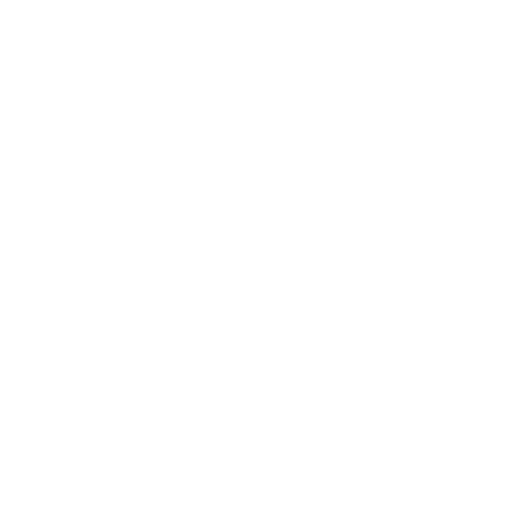
t = 0.00 s
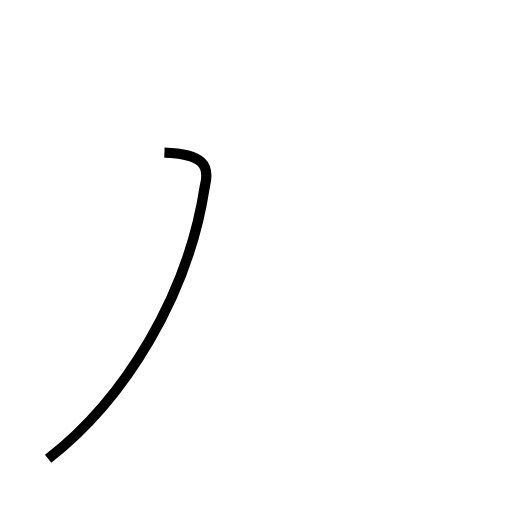
t = 1.13 s
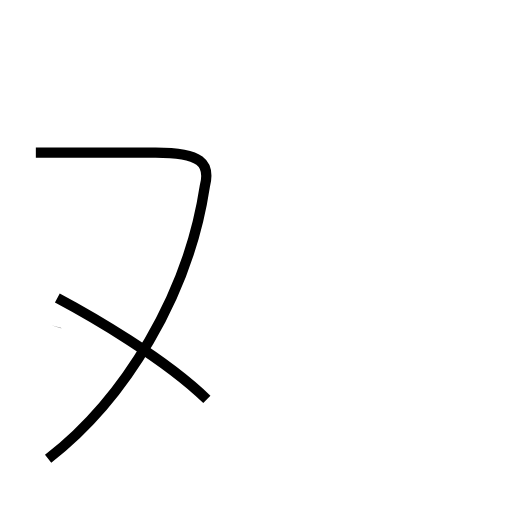
t = 2.04 s
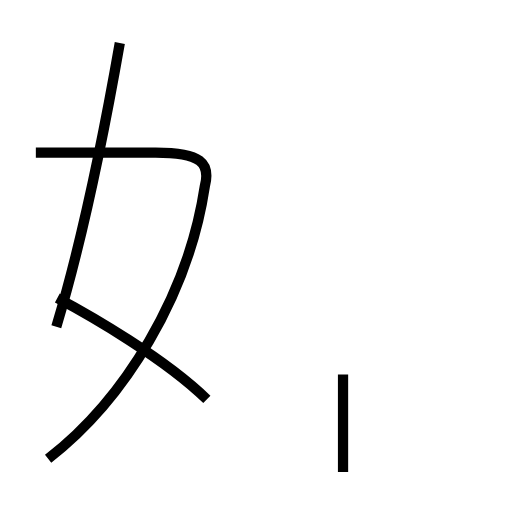
t = 3.18 s
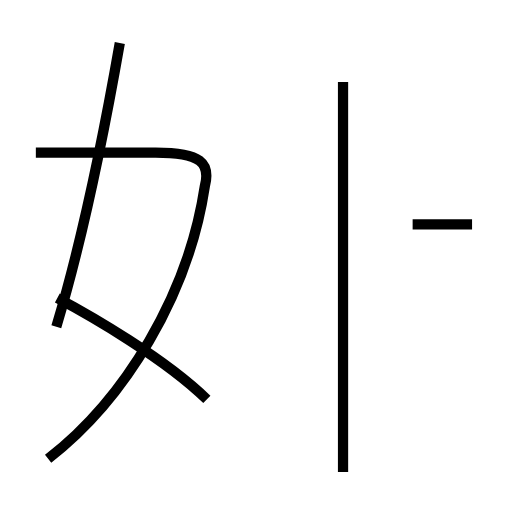
t = 4.21 s
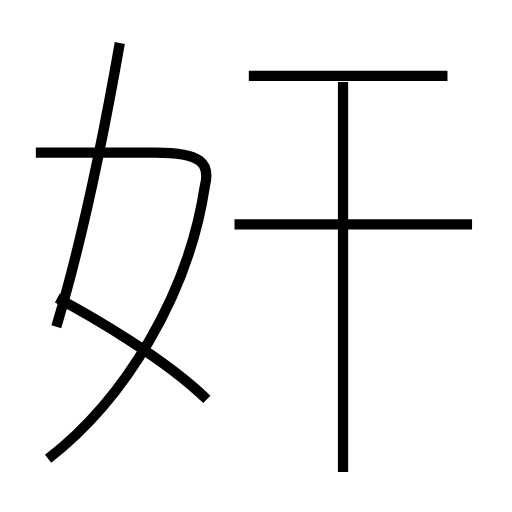
t = 5.31 s

The animated SVG that drew these frames (rendered in a browser with its animation timeline set to each time). Animation: 6 SMIL elements (animate=6); one cycle of 5.31 s.

<?xml version='1.0' encoding='utf-8'?>
<svg viewBox="0.0 -6.0 50.0 50.0" version="1.1" xmlns="http://www.w3.org/2000/svg"><rect x="-1000" y="-1000" width="2000" height="2000" stroke="white" fill="white" /><g style="fill:none;stroke:#000000;stroke-width:1"><path d="M 4.7 0.8 C 12.2 -5.0 18.4 -15.2 20.0 -25.8 C 20.6 -28.1 19.6 -29.1 15.2 -29.1 L 3.5 -29.1 " transform="translate(0.0 38.0)" stroke-dasharray="50.23972184718611" stroke-dashoffset="50.23972184718611"><animate attributeName="stroke-dashoffset" from="50.23972184718611" to="0" dur="1.5071916554155833s" begin="0s" fill="freeze" /></path><path d="M 20.2 -5.0 C 16.1 -9.0 8.8 -13.2 5.6 -14.9 " transform="translate(0.0 38.0)" stroke-dasharray="17.688537122303572" stroke-dashoffset="17.688537122303572"><animate attributeName="stroke-dashoffset" from="17.688537122303572" to="0" dur="0.5306561136691071s" begin="1.5071916554155833s" fill="freeze" /></path><path d="M 5.5 -12.1 C 8.0 -20.4 10.0 -30.1 11.7 -39.8 " transform="translate(0.0 38.0)" stroke-dasharray="28.40150438091644" stroke-dashoffset="28.40150438091644"><animate attributeName="stroke-dashoffset" from="28.40150438091644" to="0" dur="0.8520451314274932s" begin="2.0378477690846903s" fill="freeze" /></path><path d="M 33.5 2.1 L 33.5 -36.0 " transform="translate(0.0 38.0)" stroke-dasharray="38.1" stroke-dashoffset="38.1"><animate attributeName="stroke-dashoffset" from="38.1" to="0" dur="1.143s" begin="2.8898929005121836s" fill="freeze" /></path><path d="M 46.1 -22.1 L 22.9 -22.1 " transform="translate(0.0 38.0)" stroke-dasharray="23.200000000000003" stroke-dashoffset="23.200000000000003"><animate attributeName="stroke-dashoffset" from="23.200000000000003" to="0" dur="0.6960000000000001s" begin="4.032892900512183s" fill="freeze" /></path><path d="M 43.7 -36.6 L 24.3 -36.6" transform="translate(0.0 38.0)" stroke-dasharray="19.400000000000002" stroke-dashoffset="19.400000000000002"><animate attributeName="stroke-dashoffset" from="19.400000000000002" to="0" dur="0.5820000000000001s" begin="4.728892900512183s" fill="freeze" /></path></g></svg>
